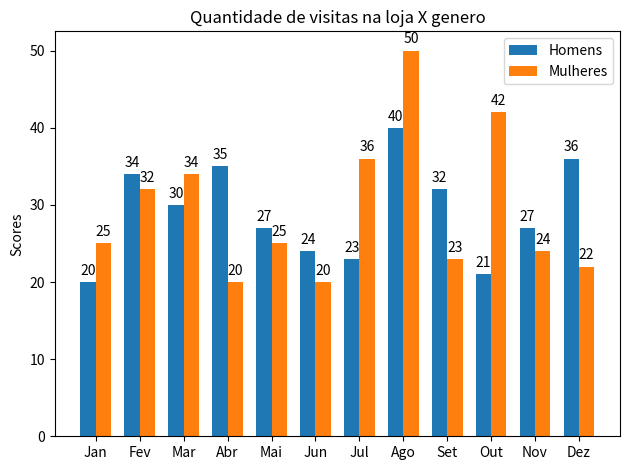

Write Python code to recreate this figure.
import matplotlib.pyplot as plt
import numpy as np

#dados
labels = ['Jan', 'Fev', 'Mar', 'Abr', 'Mai','Jun','Jul','Ago','Set','Out','Nov','Dez']
men_means = [20, 34, 30, 35, 27,24,23,40,32,21,27,36]
women_means = [25, 32, 34, 20, 25, 20, 36, 50, 23, 42,24,22]
#eixo X
x = np.arange(len(labels))  # the label locations
width = 0.35  # the width of the bars
#Unindo dados no mesmo eixo criando rotulo de dados
fig, ax = plt.subplots()
rects1 = ax.bar(x - width/2, men_means, width, label='Homens')
rects2 = ax.bar(x + width/2, women_means, width, label='Mulheres')

# Adicione alguns textos para rótulos, 
# rótulos de marcação de título e eixo x personalizado, etc.
ax.set_ylabel('Scores')
ax.set_title('Quantidade de visitas na loja X genero')
ax.set_xticks(x, labels)
ax.legend()
ax.bar_label(rects1, padding=3)
ax.bar_label(rects2, padding=3)
fig.tight_layout()
plt.show()